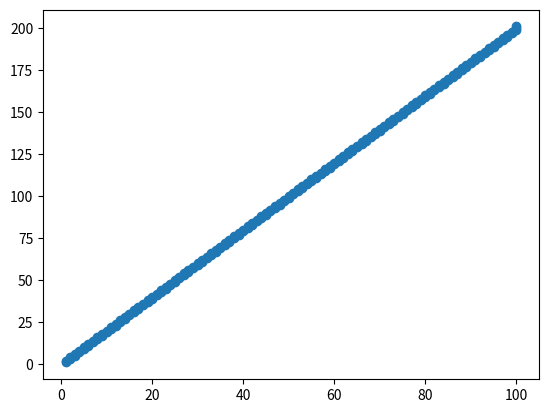

Python code for this plot:
#DDA RAN
import matplotlib.pyplot as plt

x0,y0=1,1
xe,ye=100,200

xk=x0
yk=y0

def compareX(xk):
    if x0 < xe:
        if xk >= xe:
            return True
        else:
            return False

    else:
        if xk <= xe:
            return True
        else:
            return False


def compareY(yk):
    if y0 < ye:
        if yk >= ye:
            return True
        else:
            return False

    else:
        if yk <= ye:
            return True
        else:
            return False



#main

m=float((ye - y0)/(xe - x0))

x=[]
y=[]
x.append(x0)
y.append(y0)



while True:
    if compareX(xk) and compareY(yk):
        break

    if m>0 and m<= 1:
        xk= xk+1
        yk= yk+m

    elif m>=-1 and m<=0:
        xk = xk - 1
        yk = yk - m

    elif m>1:
        xk= xk + (1/m)
        yk = yk + 1
    else:  # m<-1
        xk = xk - (1 / m)
        yk = yk - 1




    x.append(round(xk))
    y.append(round(yk))

    #x.append(xk)
    #y.append(yk)


plt.plot(x, y, marker='o')
plt.show()